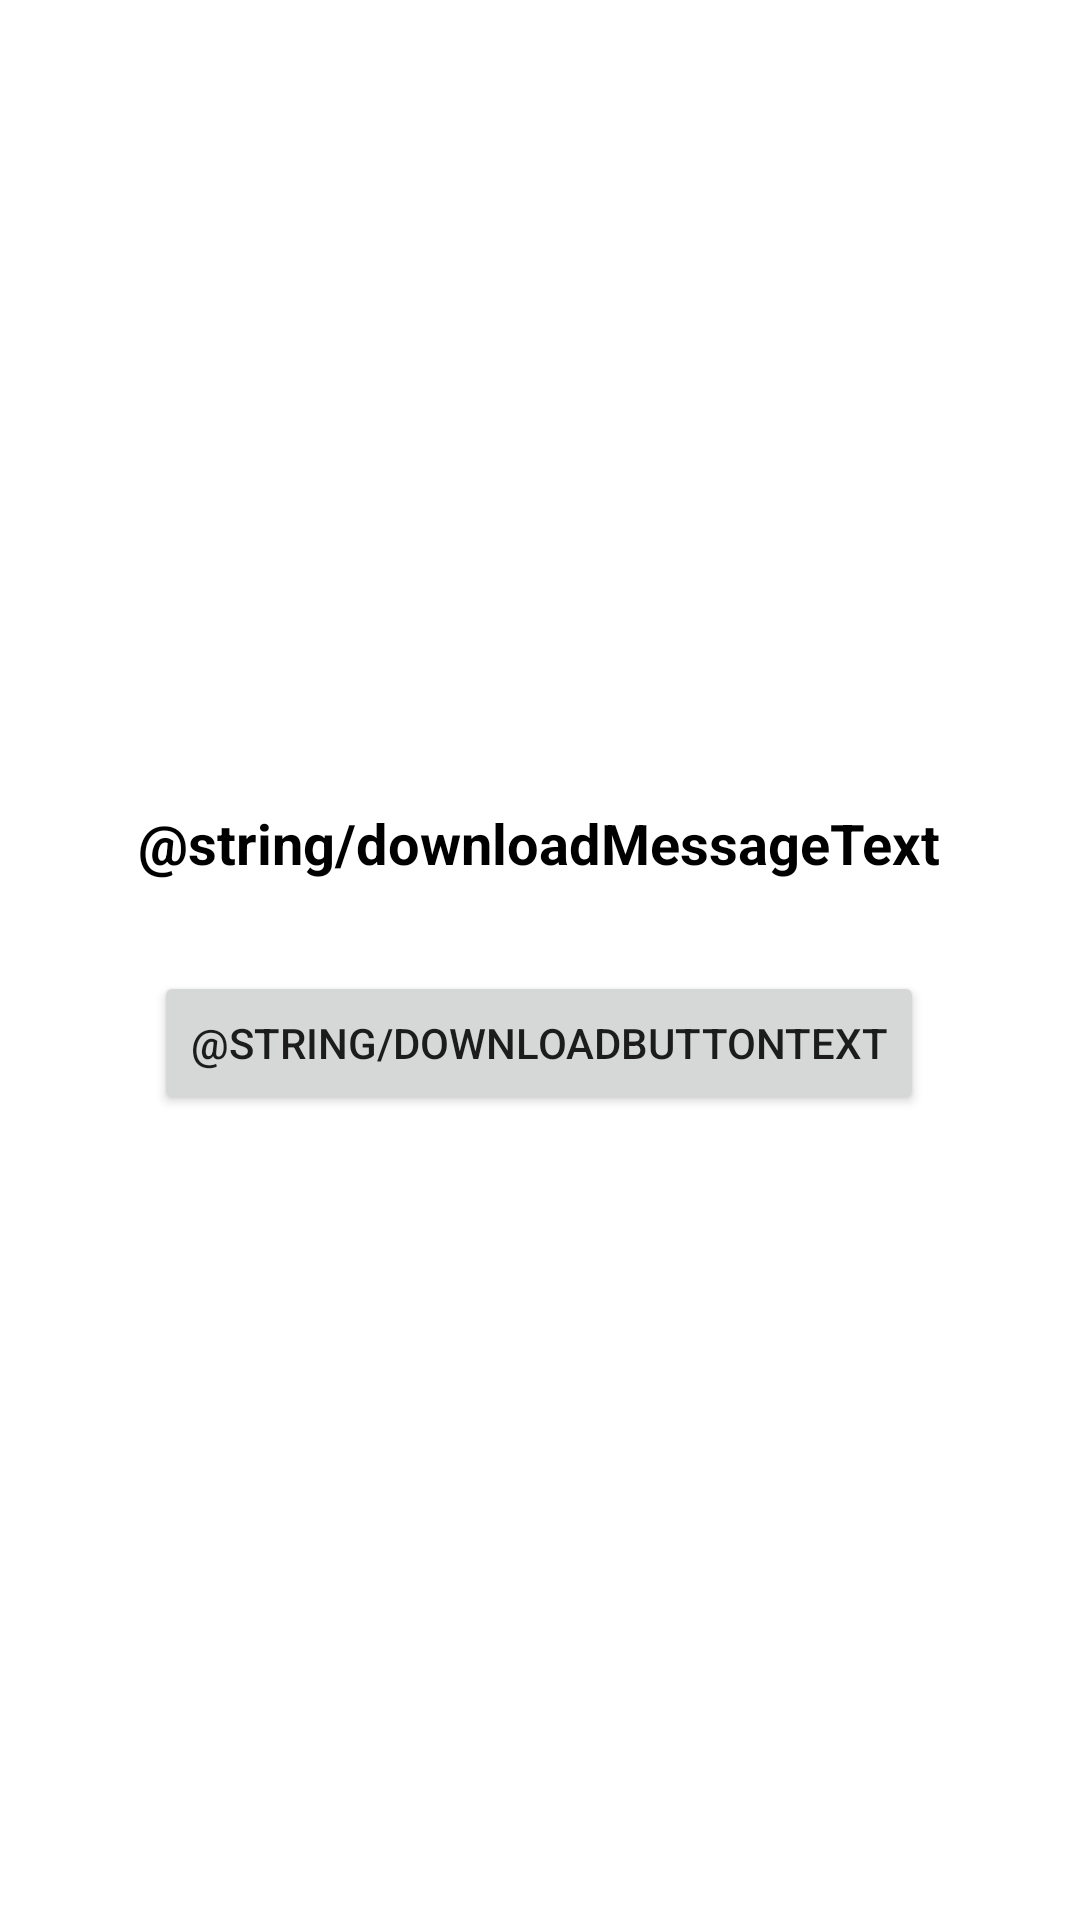

Layout XML and referenced resources for this Android screen:
<!-- AndroidManifest.xml: fallback theme Theme.MaterialComponents.DayNight.NoActionBar -->
<!-- res/layout/downloadbreezy.xml -->
<?xml version="1.0" encoding="utf-8"?>
<RelativeLayout xmlns:android="http://schemas.android.com/apk/res/android"
    android:layout_width="match_parent"
    android:layout_height="match_parent" >

    <LinearLayout
        android:layout_width="wrap_content"
        android:layout_height="wrap_content"
        android:orientation="vertical"        
        android:gravity="center_vertical|center_horizontal"
        android:layout_centerInParent="true" >

        <TextView
            android:id="@+id/textView1"
            android:layout_width="wrap_content"
            android:layout_height="wrap_content"
            android:textAppearance="@style/BoldBaseText"
           	android:gravity="center_vertical|center_horizontal"
            android:layout_marginBottom="30dp"
            android:text="@string/downloadMessageText" />

        <Button
			android:gravity="center_vertical|center_horizontal"            	    
            android:id="@+id/buttonDownloadBreezy"
            android:layout_width="wrap_content"
            android:layout_height="wrap_content"
            android:text="@string/downloadButtonText" />
    </LinearLayout>

</RelativeLayout>
<!-- resources referenced by this layout -->
<resources>
  <style name="BoldBaseText" parent="@style/BaseText">
  		<item name="android:textStyle">bold</item>
  	</style>
  <style name="BaseText" parent="@android:style/TextAppearance.Theme">
  		<item name="android:textColor">#000000</item>
  		<item name="android:typeface">sans</item>
  		<item name="android:textSize">18.67dp</item>
  	</style>
</resources>
